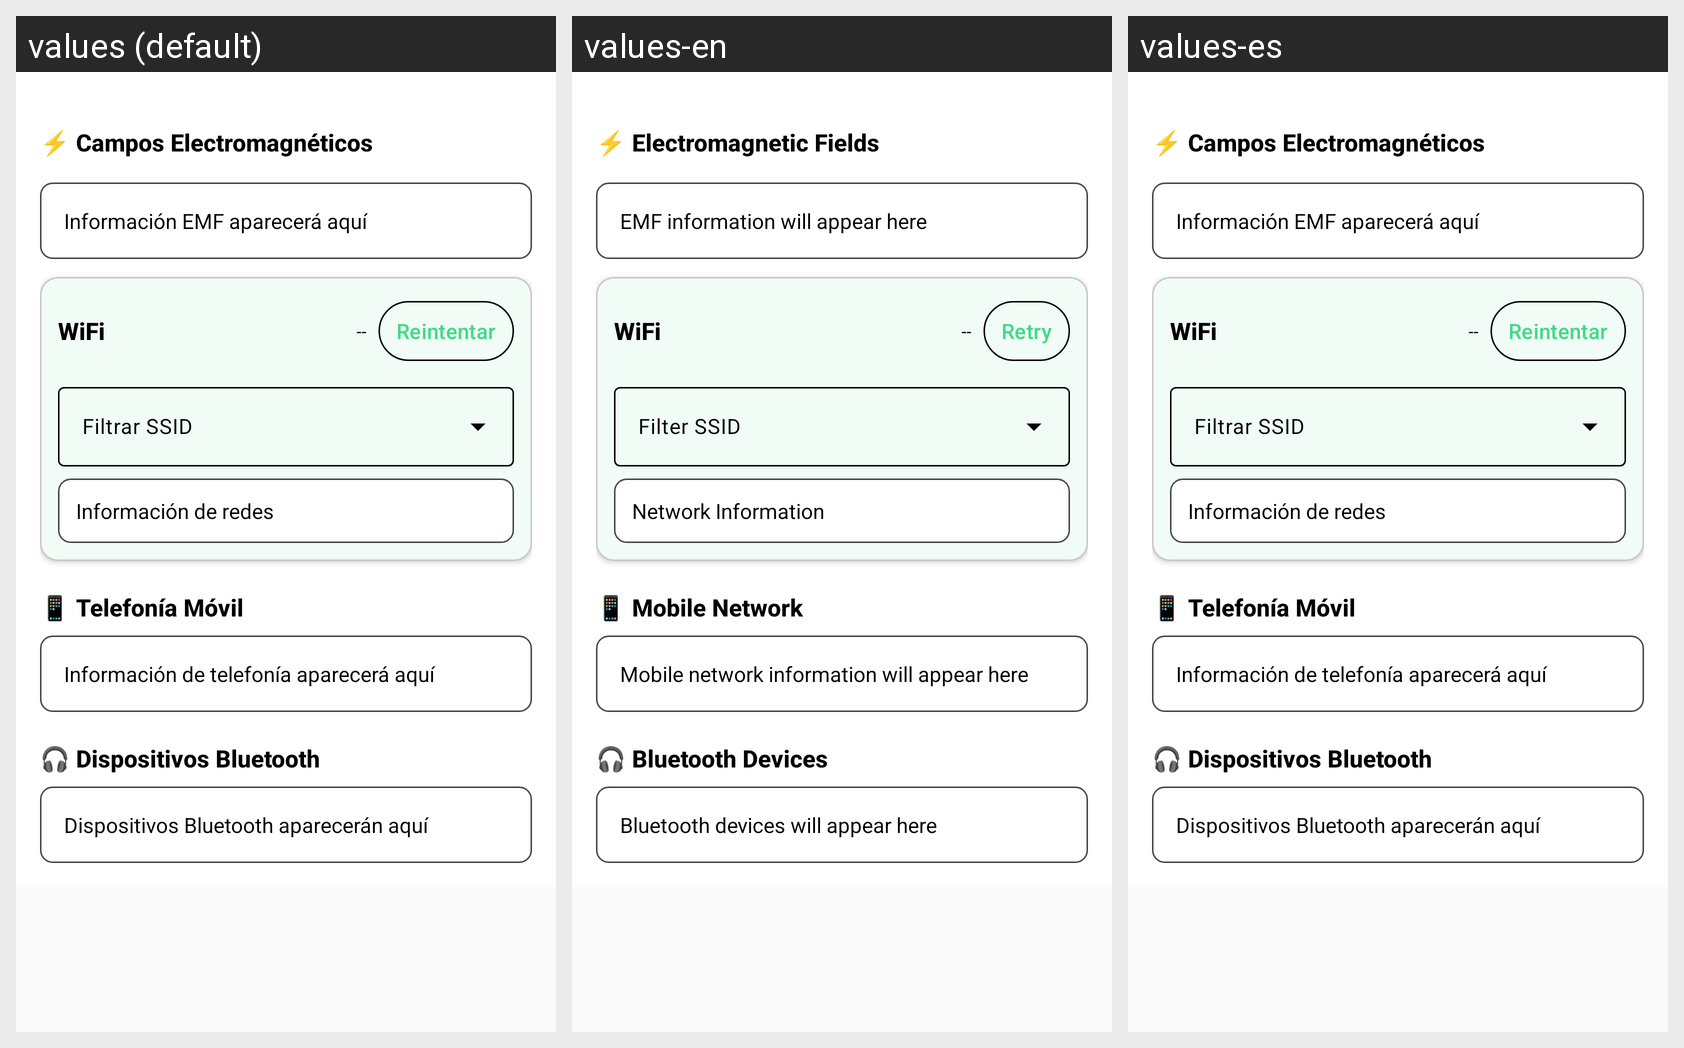

Strings drawn on this Android screen and how each of the app's shown locales translates them:
Android screen res/layout/fragment_wifi.xml rendered under 3 locales, left to right: values (default), values-en, values-es. Device: Nexus 5 (rendered at 1080×1920; each locale shown at half size, 540×960, under a caption strip naming it); theme Theme.ExposiGuard.
Strings drawn on this screen, with the default value and each locale's value (text and hints the layout hard-codes, and strings that could not be matched under every locale, appear in the picture but are not listed):

wifi_emf_fields
  values: ⚡ Campos Electromagnéticos
  values-en: ⚡ Electromagnetic Fields
  values-es: ⚡ Campos Electromagnéticos

wifi_emf_info_placeholder
  values: Información EMF aparecerá aquí
  values-en: EMF information will appear here
  values-es: Información EMF aparecerá aquí

wifi_wifi_label
  values: WiFi
  values-en: WiFi
  values-es: WiFi

wifi_dash_placeholder
  values: --
  values-en: --
  values-es: --

wifi_retry
  values: Reintentar
  values-en: Retry
  values-es: Reintentar

wifi_network_info
  values: Información de redes
  values-en: Network Information
  values-es: Información de redes

wifi_mobile_network
  values: 📱 Telefonía Móvil
  values-en: 📱 Mobile Network
  values-es: 📱 Telefonía Móvil

wifi_mobile_info_placeholder
  values: Información de telefonía aparecerá aquí
  values-en: Mobile network information will appear here
  values-es: Información de telefonía aparecerá aquí

wifi_bluetooth_devices
  values: 🎧 Dispositivos Bluetooth
  values-en: 🎧 Bluetooth Devices
  values-es: 🎧 Dispositivos Bluetooth

wifi_bluetooth_placeholder
  values: Dispositivos Bluetooth aparecerán aquí
  values-en: Bluetooth devices will appear here
  values-es: Dispositivos Bluetooth aparecerán aquí
